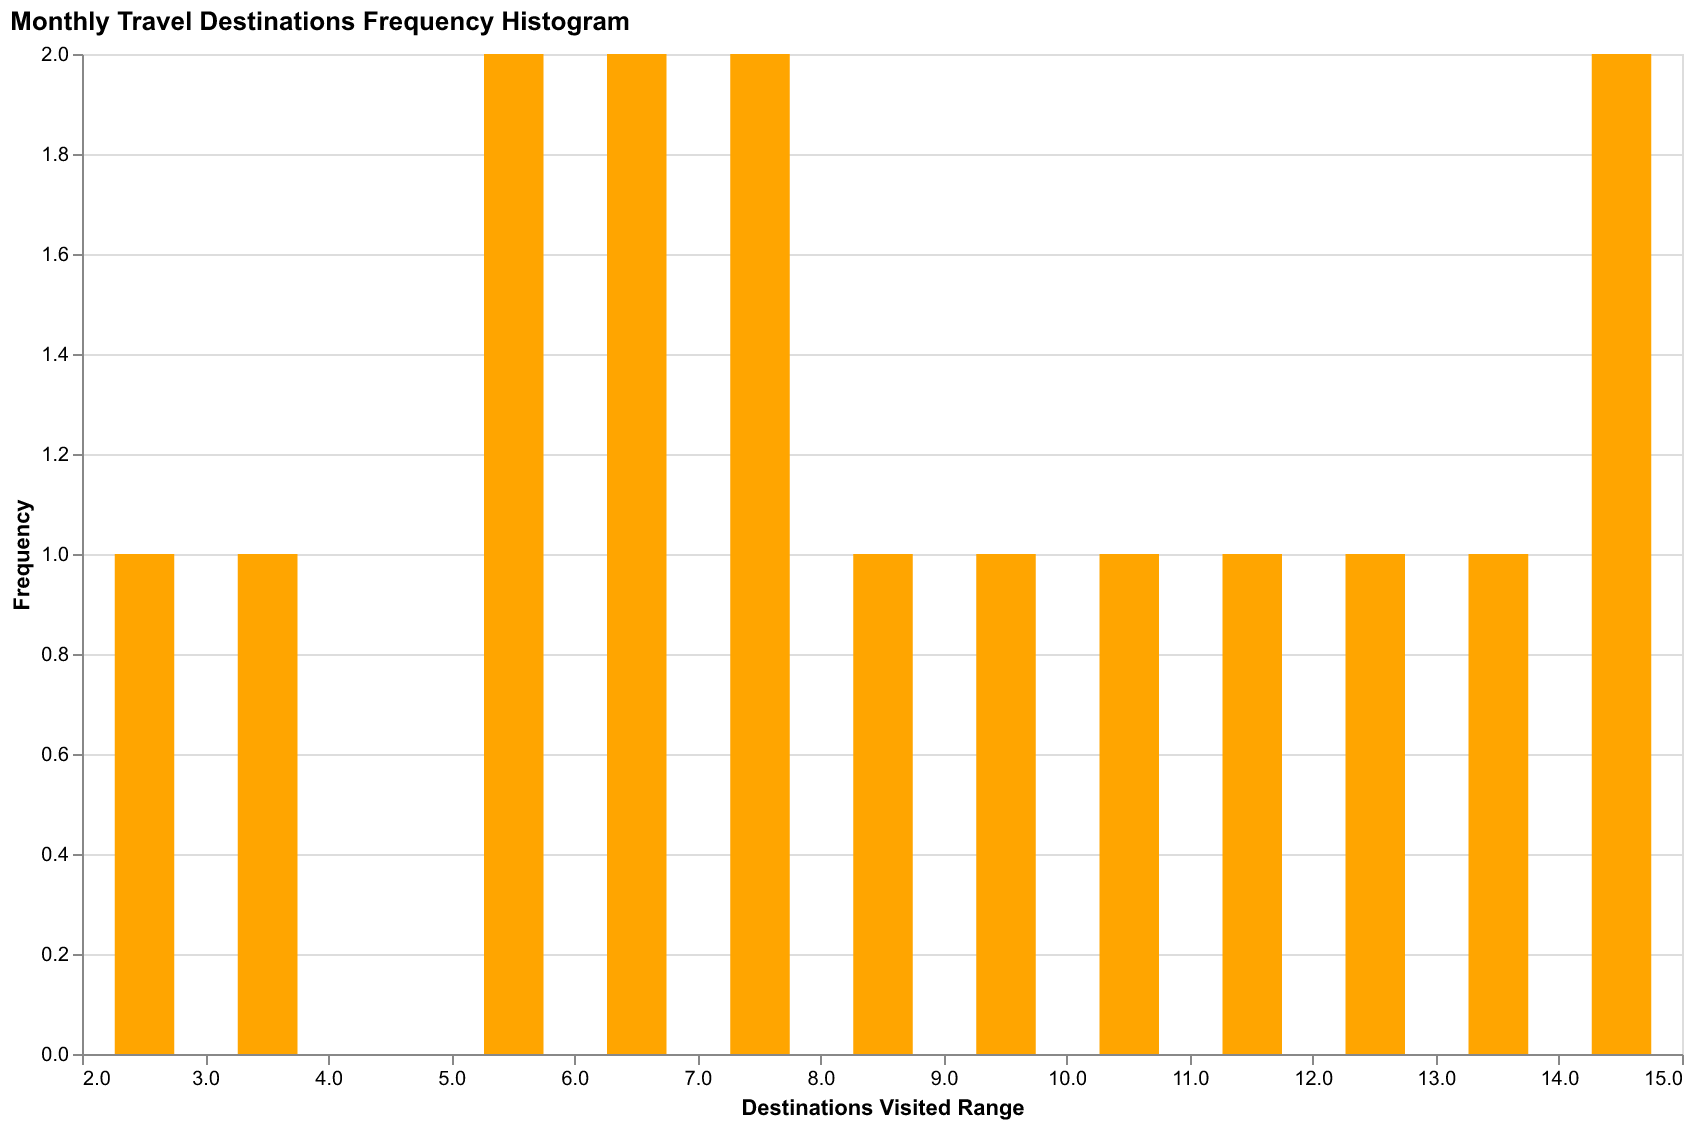

Source data for this figure (header and first rows):
Month, DestinationsVisited
2023-01, 2
2023-02, 3
2023-03, 5
2023-04, 6
2023-05, 7
2023-06, 5
2023-07, 8
2023-08, 9
2023-09, 10
2023-10, 7
2023-11, 6
2023-12, 11
2024-01, 12
2024-02, 13
2024-03, 14
2024-04, 15
